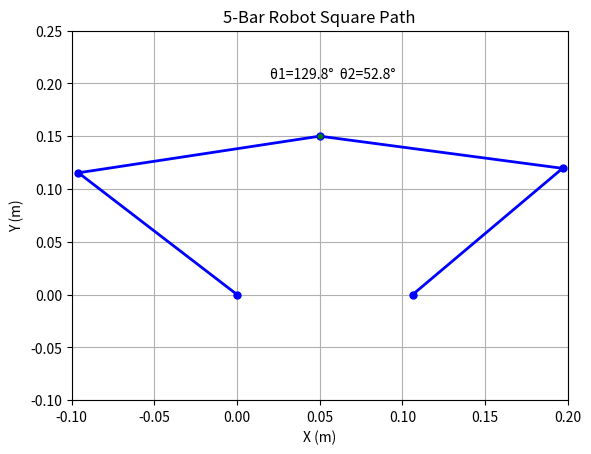

Recreate this plot in Python.
import numpy as np
import matplotlib.pyplot as plt
from matplotlib.animation import FuncAnimation
from scipy.interpolate import interp1d

# ------------------------------
# 1️⃣ Robot parameters
# ------------------------------
AB = 0.15
BC = 0.15
DC = 0.15
ED = 0.15

steps_per_rev = 200
microsteps = 16
max_speed = 700  # steps/s

# ------------------------------
# 2️⃣ Kinematics functions
# ------------------------------


def inverse_kinematics(Px, Py, Ex, Ey):
    AC = np.sqrt(Px**2 + Py**2)
    alpha1 = np.arctan2(Py, Px)
    Beta1 = np.arccos(np.clip((AC**2 + AB**2 - BC**2)/(2*AC*AB), -1, 1))
    theta1 = alpha1 + Beta1
    Bx = AB*np.cos(theta1)
    By = AB*np.sin(theta1)

    EC = np.sqrt((Ex-Px)**2 + (Ey-Py)**2)
    alpha2 = np.arctan2(Py, Ex-Px)
    Beta2 = np.arccos(np.clip((EC**2 + ED**2 - DC**2)/(2*EC*ED), -1, 1))
    theta2 = np.pi - alpha2 - Beta2
    Dx = Ex + ED*np.cos(theta2)
    Dy = ED*np.sin(theta2)

    return Bx, By, Dx, Dy, theta1, theta2


def solve_C(Bx, By, Dx, Dy):
    r = np.sqrt((Dx-Bx)**2 + (Dy-By)**2)
    a, b, c = BC, DC, r
    if c > a+b or c < abs(a-b):
        return None
    cos_gamma = np.clip((a**2 + c**2 - b**2)/(2*a*c), -1, 1)
    gamma = np.arccos(cos_gamma)
    phi = np.arctan2(Dy-By, Dx-Bx)
    Cx1 = Bx + a*np.cos(phi+gamma)
    Cy1 = By + a*np.sin(phi+gamma)
    Cx2 = Bx + a*np.cos(phi-gamma)
    Cy2 = By + a*np.sin(phi-gamma)
    return (Cx1, Cy1) if Cy1 > Cy2 else (Cx2, Cy2)


def check_singularity(Bx, By, Cx, Cy, Dx, Dy):
    def slope(p1, p2):
        if p2[0]-p1[0] == 0:
            return np.inf
        return (p2[1]-p1[1])/(p2[0]-p1[0])
    s1 = slope((Bx, By), (Cx, Cy))
    s2 = slope((Cx, Cy), (Dx, Dy))
    return np.isclose(s1, s2, atol=1e-3)


def angle_to_steps(theta_rad):
    total_steps = steps_per_rev * microsteps
    theta_deg = np.degrees(theta_rad)
    return int(np.round(theta_deg/360*total_steps))


# ------------------------------
# 3️⃣ Define square corners
# ------------------------------
square_corners = np.array([
    [0.05, 0.15],
    [0.05, 0.20],
    [0.10, 0.20],
    [0.10, 0.15],
    [0.05, 0.15]  # close the square
])

# Interpolate path
num_points = 200
t_orig = np.linspace(0, 1, len(square_corners))
t_dense = np.linspace(0, 1, num_points)
interp_x = interp1d(t_orig, square_corners[:, 0], kind='linear')
interp_y = interp1d(t_orig, square_corners[:, 1], kind='linear')
Px_points = interp_x(t_dense)
Py_points = interp_y(t_dense)

Ex, Ey = 0.10625, 0
delta_t = 0.05  # initial time step (s)

# ------------------------------
# 4️⃣ Compute trajectory
# ------------------------------
vPx, vPy, vBx, vBy, vCx, vCy, vDx, vDy = [], [], [], [], [], [], [], []
vTheta1, vTheta2 = [], []
vMotor1Steps, vMotor2Steps = [], []
motor_speeds1, motor_speeds2 = [], []
singularities = []

for i, (Px, Py) in enumerate(zip(Px_points, Py_points)):
    Bx, By, Dx, Dy, theta1, theta2 = inverse_kinematics(Px, Py, Ex, Ey)
    C = solve_C(Bx, By, Dx, Dy)
    if C is None:
        continue
    Cx, Cy = C

    vPx.append(Px)
    vPy.append(Py)
    vBx.append(Bx)
    vBy.append(By)
    vCx.append(Cx)
    vCy.append(Cy)
    vDx.append(Dx)
    vDy.append(Dy)
    vTheta1.append(theta1)
    vTheta2.append(theta2)
    vMotor1Steps.append(angle_to_steps(theta1))
    vMotor2Steps.append(angle_to_steps(theta2))
    singularities.append(check_singularity(Bx, By, Cx, Cy, Dx, Dy))

# Compute speeds
motor_speeds1 = [0]
motor_speeds2 = [0]
for i in range(1, len(vMotor1Steps)):
    s1 = (vMotor1Steps[i]-vMotor1Steps[i-1])/delta_t
    s2 = (vMotor2Steps[i]-vMotor2Steps[i-1])/delta_t
    motor_speeds1.append(s1)
    motor_speeds2.append(s2)

# Scale delta_t if needed
max_required_speed = max(np.max(np.abs(motor_speeds1)),
                         np.max(np.abs(motor_speeds2)))
if max_required_speed > max_speed:
    scale_factor = max_required_speed / max_speed
    delta_t *= scale_factor
    print(f"Scaling delta_t by {scale_factor:.2f} to respect max_speed")
    motor_speeds1 = [0]
    motor_speeds2 = [0]
    for i in range(1, len(vMotor1Steps)):
        s1 = (vMotor1Steps[i]-vMotor1Steps[i-1])/delta_t
        s2 = (vMotor2Steps[i]-vMotor2Steps[i-1])/delta_t
        motor_speeds1.append(s1)
        motor_speeds2.append(s2)

# ------------------------------
# 5️⃣ Animation
# ------------------------------
fig, ax = plt.subplots()
ax.set_xlim(-0.1, 0.20)
ax.set_ylim(-0.1, 0.25)
ax.set_xlabel("X (m)")
ax.set_ylabel("Y (m)")
ax.set_title("5-Bar Robot Square Path")
ax.grid(True)

line, = ax.plot([], [], "-o", lw=2, markersize=5)
trace, = ax.plot([], [], ".g")
angle_text = ax.text(0.02, 0.205, "", transform=ax.transData)


def update(frame):
    Bx, By = vBx[frame], vBy[frame]
    Cx, Cy = vCx[frame], vCy[frame]
    Dx, Dy = vDx[frame], vDy[frame]
    Ax, Ay = 0, 0

    x_coords = [Ax, Bx, Cx, Dx, Ex]
    y_coords = [Ay, By, Cy, Dy, Ey]

    color = 'r' if singularities[frame] else 'b'
    line.set_data(x_coords, y_coords)
    line.set_color(color)
    trace.set_data(vPx[:frame+1], vPy[:frame+1])

    theta1_deg = np.degrees(vTheta1[frame])
    theta2_deg = np.degrees(vTheta2[frame])
    angle_text.set_text(f"θ1={theta1_deg:.1f}°  θ2={theta2_deg:.1f}°")

    return line, trace, angle_text


ani = FuncAnimation(fig, update, frames=len(
    vPx), interval=delta_t*1000, blit=True)
plt.show()

# ------------------------------
# 6️⃣ Print motor info
# ------------------------------
for i in range(len(vMotor1Steps)):
    print(f"Step {i}: θ1={np.degrees(vTheta1[i]):.2f}°, θ2={np.degrees(vTheta2[i]):.2f}°, "
          f"Motor1={vMotor1Steps[i]} steps, Motor2={vMotor2Steps[i]} steps, "
          f"Speed1={motor_speeds1[i]:.1f} steps/s, Speed2={motor_speeds2[i]:.1f} steps/s")
